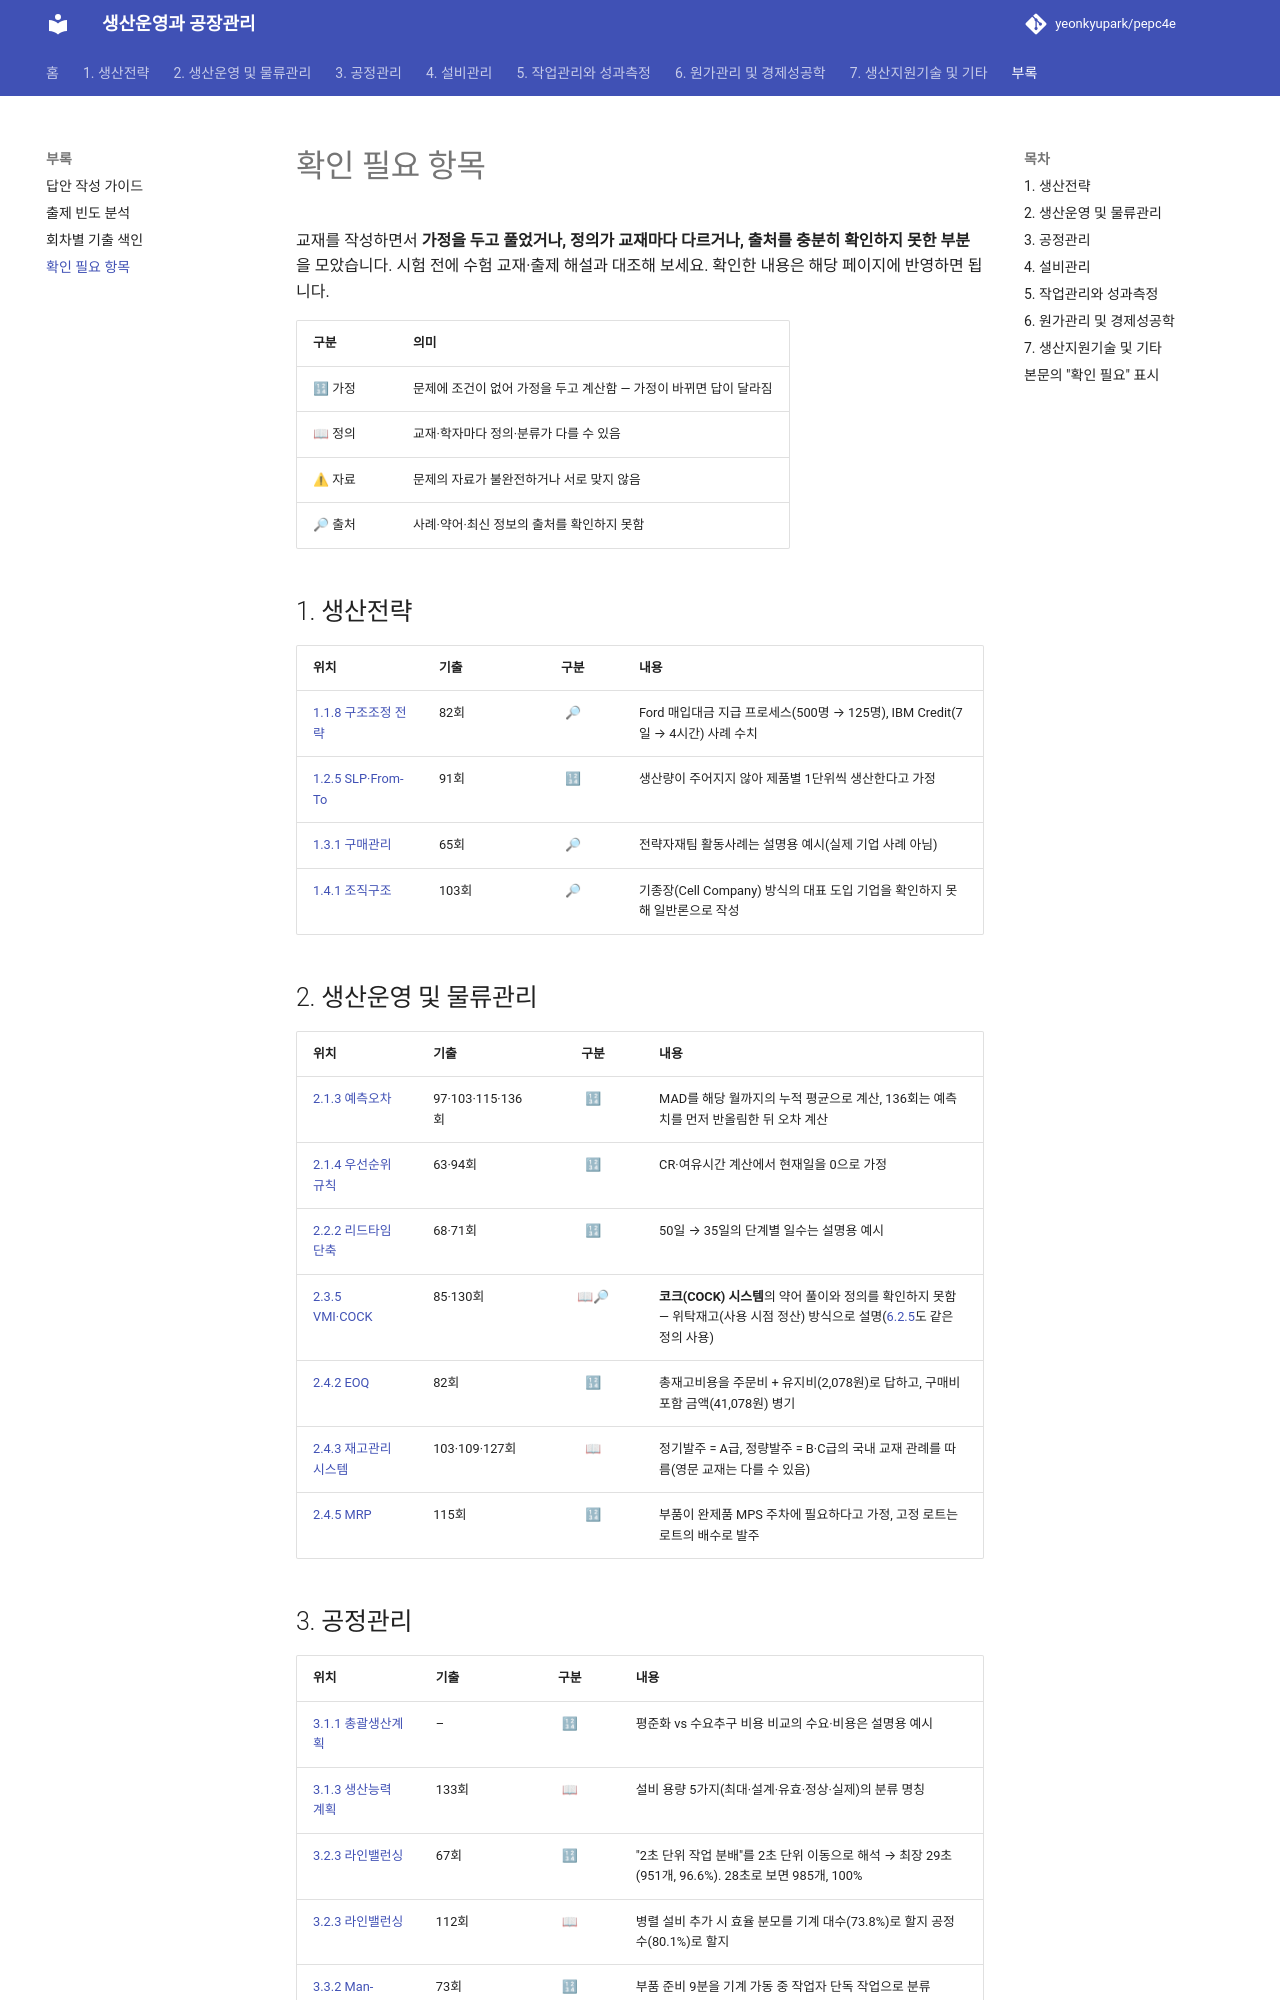

repository: yeonkyupark/pepc4e · page: appendix/review/index.html · generator: mkdocs

# 확인 필요 항목

교재를 작성하면서 **가정을 두고 풀었거나, 정의가 교재마다 다르거나, 출처를 충분히 확인하지 못한 부분**을 모았습니다. 시험 전에 수험 교재·출제 해설과 대조해 보세요. 확인한 내용은 해당 페이지에 반영하면 됩니다.

| 구분 | 의미 |
|---|---|
| 🔢 가정 | 문제에 조건이 없어 가정을 두고 계산함 — 가정이 바뀌면 답이 달라짐 |
| 📖 정의 | 교재·학자마다 정의·분류가 다를 수 있음 |
| ⚠ 자료 | 문제의 자료가 불완전하거나 서로 맞지 않음 |
| 🔎 출처 | 사례·약어·최신 정보의 출처를 확인하지 못함 |

## 1. 생산전략

| 위치 | 기출 | 구분 | 내용 |
|---|---|:-:|---|
| [1.1.8 구조조정 전략](../01-production-strategy/01-competitive-strategy.md#t11-8) | 82회 | 🔎 | Ford 매입대금 지급 프로세스(500명 → 125명), IBM Credit(7일 → 4시간) 사례 수치 |
| [1.2.5 SLP·From-To](../01-production-strategy/02-production-system-layout.md#t12-5) | 91회 | 🔢 | 생산량이 주어지지 않아 제품별 1단위씩 생산한다고 가정 |
| [1.3.1 구매관리](../01-production-strategy/03-purchasing-outsourcing.md#t13-1) | 65회 | 🔎 | 전략자재팀 활동사례는 설명용 예시(실제 기업 사례 아님) |
| [1.4.1 조직구조](../01-production-strategy/04-workforce-job-design.md#t14-1) | 103회 | 🔎 | 기종장(Cell Company) 방식의 대표 도입 기업을 확인하지 못해 일반론으로 작성 |

## 2. 생산운영 및 물류관리

| 위치 | 기출 | 구분 | 내용 |
|---|---|:-:|---|
| [2.1.3 예측오차](../02-operations-logistics/01-forecasting-scheduling.md#t21-3) | 97·103·115·136회 | 🔢 | MAD를 해당 월까지의 누적 평균으로 계산, 136회는 예측치를 먼저 반올림한 뒤 오차 계산 |
| [2.1.4 우선순위 규칙](../02-operations-logistics/01-forecasting-scheduling.md#t21-4) | 63·94회 | 🔢 | CR·여유시간 계산에서 현재일을 0으로 가정 |
| [2.2.2 리드타임 단축](../02-operations-logistics/02-progress-control.md#t22-2) | 68·71회 | 🔢 | 50일 → 35일의 단계별 일수는 설명용 예시 |
| [2.3.5 VMI·COCK](../02-operations-logistics/03-scm.md#t23-5) | 85·130회 | 📖🔎 | **코크(COCK) 시스템**의 약어 풀이와 정의를 확인하지 못함 — 위탁재고(사용 시점 정산) 방식으로 설명([6.2.5](../06-cost-engineering-economy/02-cost-management.md#t62-5)도 같은 정의 사용) |
| [2.4.2 EOQ](../02-operations-logistics/04-materials-inventory.md#t24-2) | 82회 | 🔢 | 총재고비용을 주문비 + 유지비(2,078원)로 답하고, 구매비 포함 금액(41,078원) 병기 |
| [2.4.3 재고관리 시스템](../02-operations-logistics/04-materials-inventory.md#t24-3) | 103·109·127회 | 📖 | 정기발주 = A급, 정량발주 = B·C급의 국내 교재 관례를 따름(영문 교재는 다를 수 있음) |
| [2.4.5 MRP](../02-operations-logistics/04-materials-inventory.md#t24-5) | 115회 | 🔢 | 부품이 완제품 MPS 주차에 필요하다고 가정, 고정 로트는 로트의 배수로 발주 |
